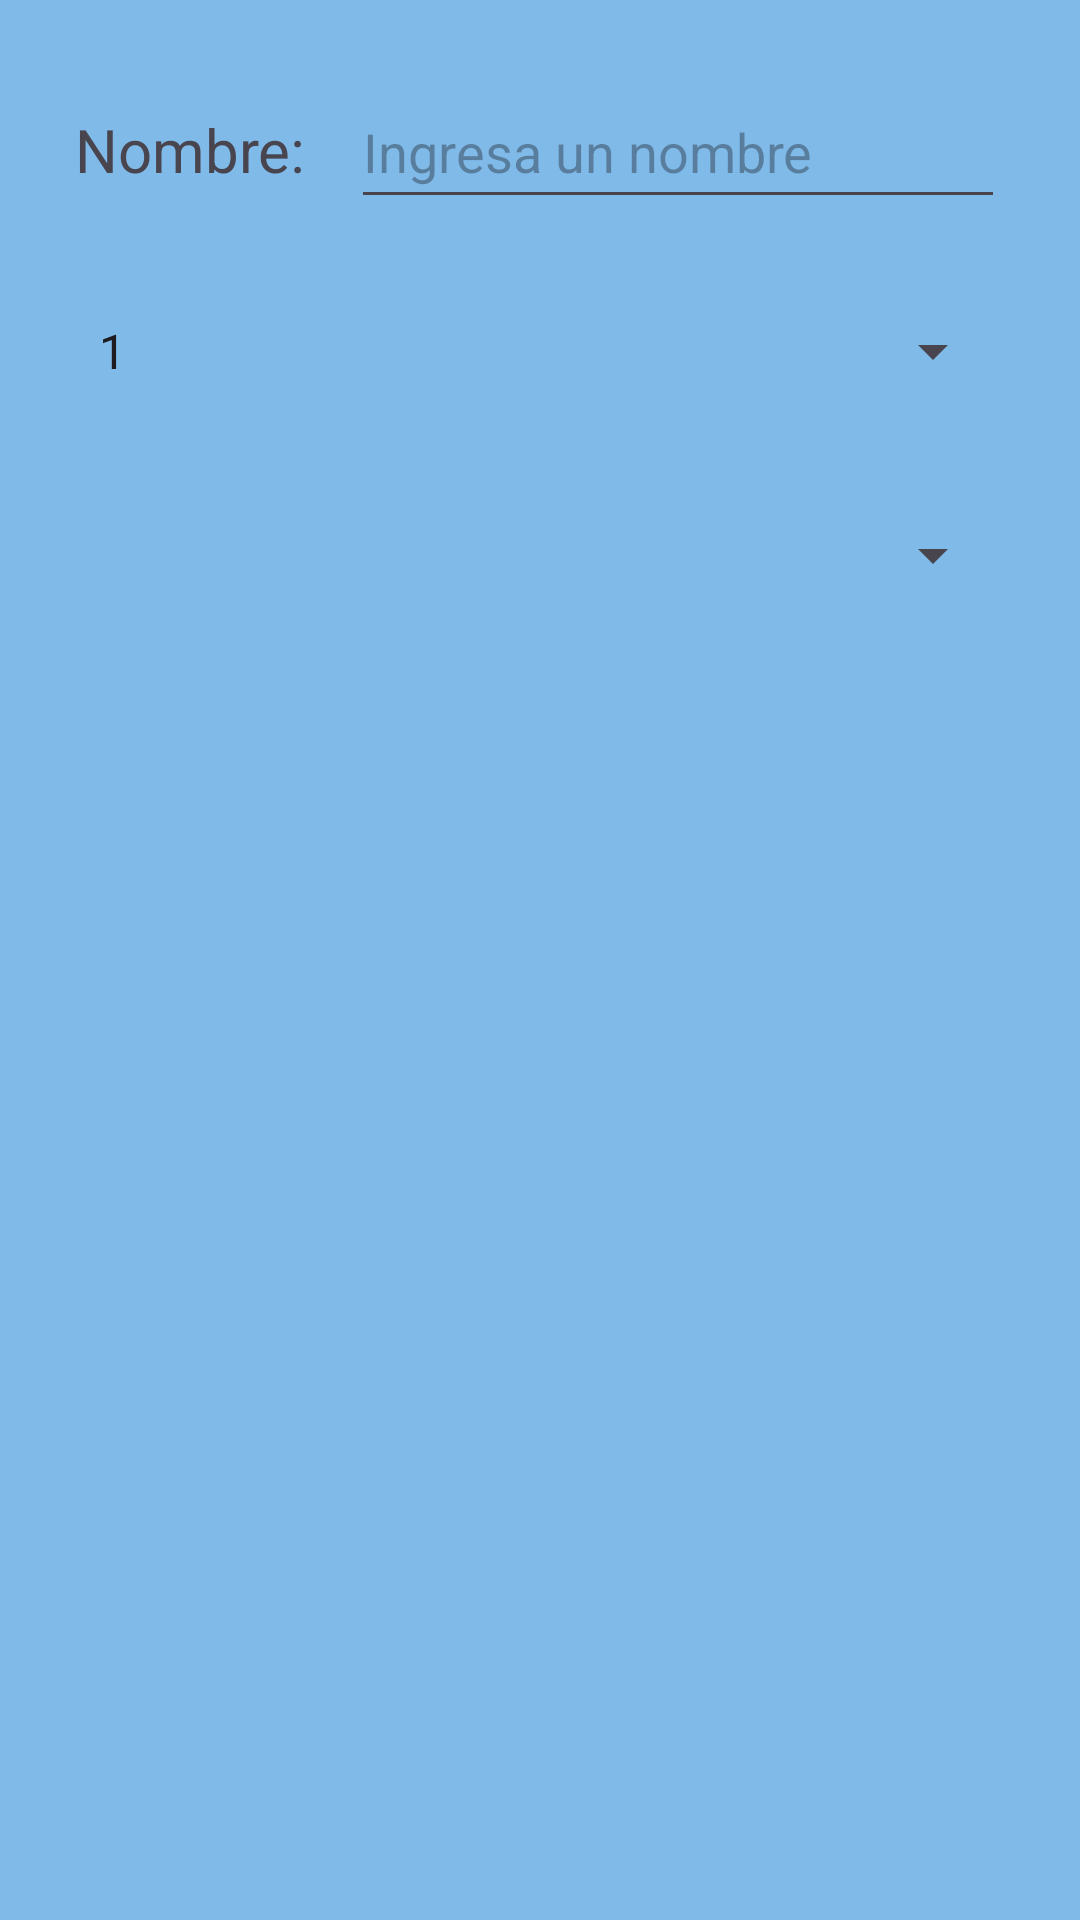

The Android layout XML behind this screen, and the referenced resources:
<!-- AndroidManifest.xml: application theme Theme.Peliculas2parcialApp -->
<!-- res/layout/registro.xml -->
<?xml version="1.0" encoding="utf-8"?>
<LinearLayout xmlns:android="http://schemas.android.com/apk/res/android"
    android:layout_width="match_parent"
    android:layout_height="match_parent"
    android:orientation="vertical"
    android:padding="25dp"
    android:background="@color/your_background_color"
    android:gravity="center_horizontal">

    <LinearLayout
        android:layout_width="match_parent"
        android:layout_height="wrap_content"
        android:orientation="horizontal">

        <TextView
            android:layout_width="wrap_content"
            android:layout_height="wrap_content"
            android:text="@string/text_nombre"
            android:layout_marginEnd="15dp"
            android:textSize="20sp"
            style="style/Estilo3"/>

        <EditText
            android:id="@+id/nombre"
            android:layout_width="match_parent"
            android:layout_height="48dp"
            android:hint="@string/hint_nombre"
            android:inputType="text"
            style="style/Estilo3"/>
    </LinearLayout>

    <Spinner
        android:id="@+id/spinner_rango_edades"
        android:layout_width="match_parent"
        android:layout_height="48dp"
        android:layout_marginTop="20dp"
        android:entries="@array/rango_edad"/>

    <EditText
        android:id="@+id/edad_adicional"
        android:layout_width="match_parent"
        android:layout_height="wrap_content"
        android:hint="@string/hint_edad_adicional"
        android:layout_marginTop="20dp"
        android:inputType="number"
        android:visibility="gone"
        style="style/Estilo3"/>
    <Spinner
        android:id="@+id/spinner_genero"
        android:layout_width="match_parent"
        android:layout_height="48dp"
        android:layout_marginTop="20dp"/>
</LinearLayout>
<!-- resources referenced by this layout -->
<resources>
  <string-array name="rango_edad">
          <item>1</item>
          <item>2</item>
          <item>3</item>
          <item>4</item>
          <item>5</item>
          <item>6</item>
          <item>7</item>
          <item>8</item>
          <item>9</item>
          <item>10</item>
          <item>11</item>
          <item>12</item>
          <item>13</item>
          <item>14</item>
          <item>15</item>
          <item>16</item>
          <item>17</item>
          <item>18</item>
          <item>19</item>
          <item>20</item>
          <item>O más</item>
      </string-array>
  <color name="your_background_color">#7FBAE9</color>
  <string name="hint_edad_adicional">Ingresar edad</string>
  <string name="hint_nombre">Ingresa un nombre</string>
  <string name="text_nombre">Nombre:</string>
  <style name="Theme.Peliculas2parcialApp" parent="Base.Theme.Peliculas2parcialApp" />
  <style name="Base.Theme.Peliculas2parcialApp" parent="Theme.Material3.DayNight.NoActionBar">
          <item name="android:windowBackground">@drawable/fondo_uno</item>
          <item name="colorPrimary">@color/colorPrimary</item>
          <item name="colorPrimaryDark">@color/colorPrimaryDark</item>
  
      </style>
  <!-- drawable fondo_uno: jpeg bitmap (drawable, 12207 bytes) -->
  <color name="colorPrimary">#2196F3</color>
  <color name="colorPrimaryDark">#3F51B5</color>
</resources>
